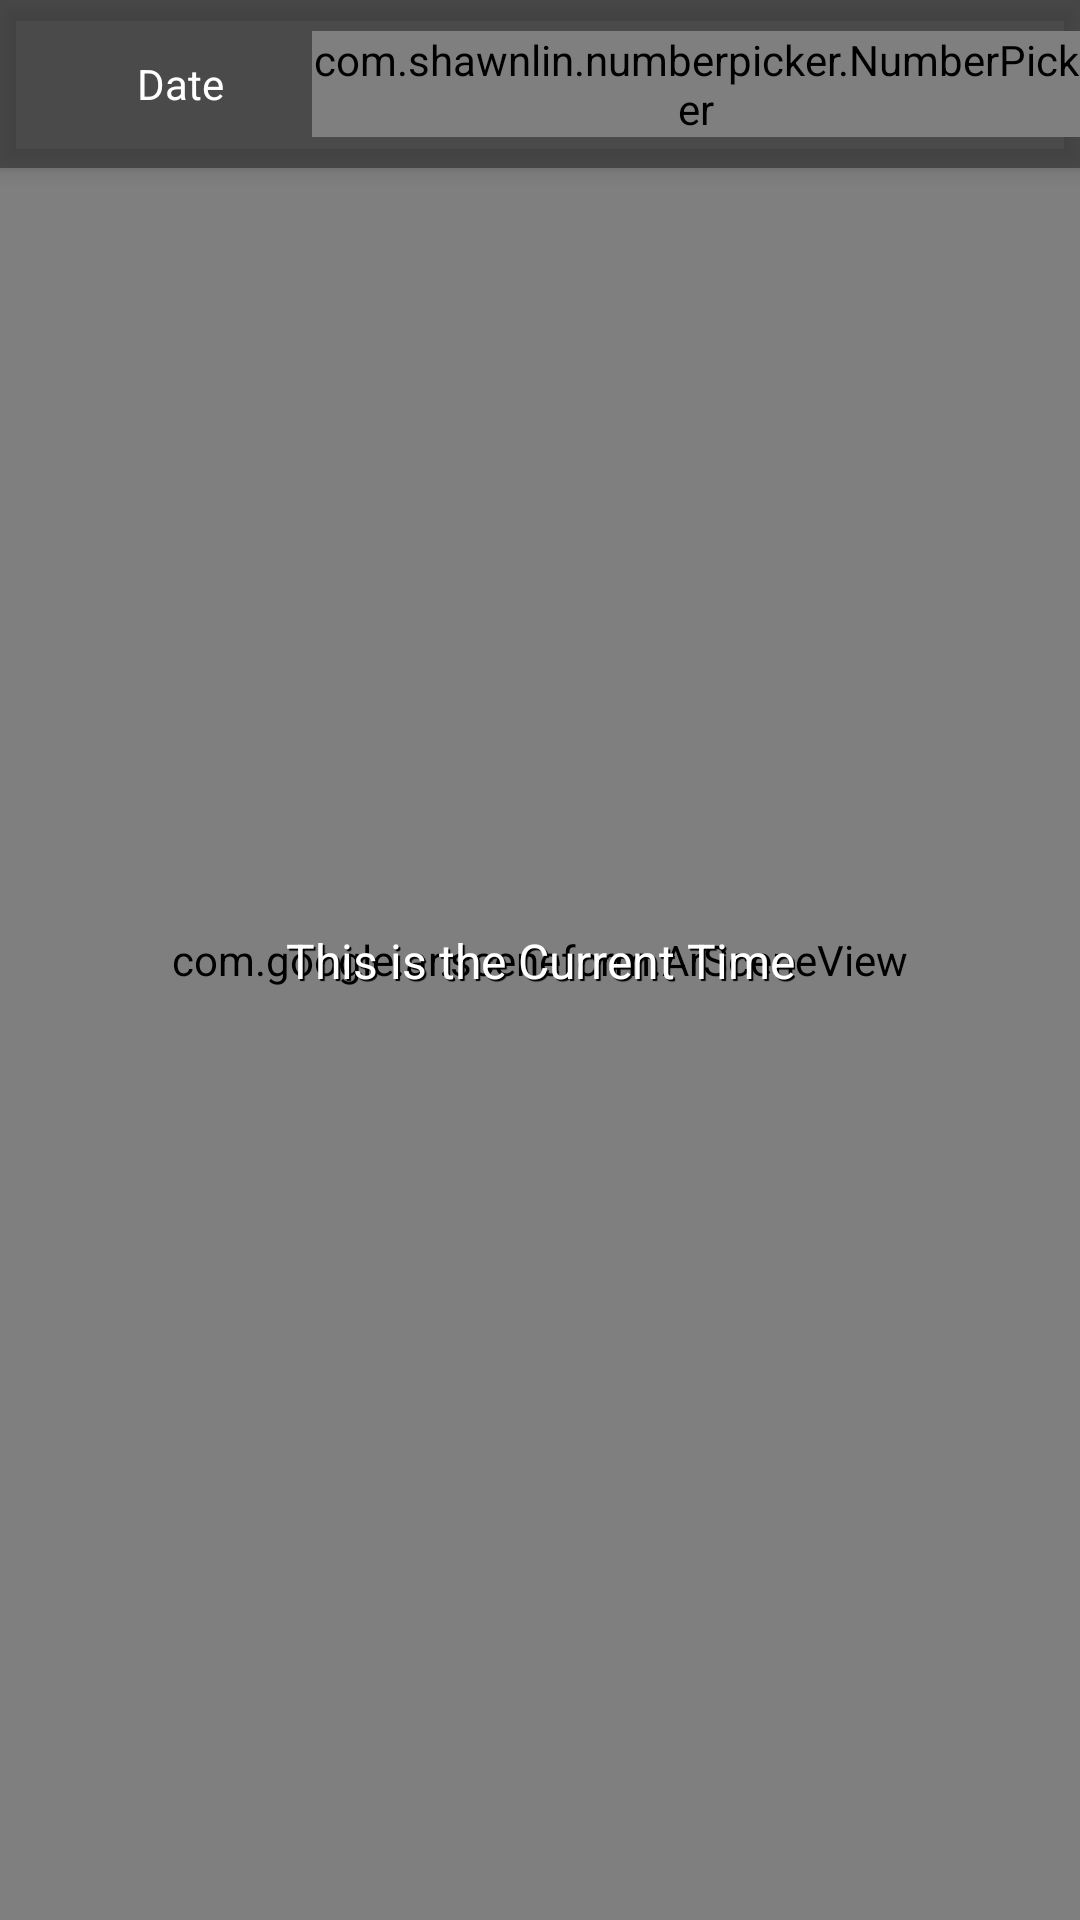

Produce the Android XML layout that renders to this screen, including the resource entries it uses.
<!-- AndroidManifest.xml: application theme AppTheme -->
<!-- res/layout/app_bar_main.xml -->
<?xml version="1.0" encoding="utf-8"?>
<androidx.coordinatorlayout.widget.CoordinatorLayout xmlns:android="http://schemas.android.com/apk/res/android"
    xmlns:app="http://schemas.android.com/apk/res-auto"
    xmlns:tools="http://schemas.android.com/tools"
    android:layout_width="match_parent"
    android:layout_height="match_parent"
    tools:context=".MainActivity">

    <include
        layout="@layout/content_main"
        android:layout_width="match_parent"
        android:layout_height="match_parent"
        android:layout_gravity="top" />

    <com.google.android.material.appbar.AppBarLayout
        android:layout_width="match_parent"
        android:layout_height="wrap_content"
        android:background="@android:color/transparent"
        android:theme="@style/AppTheme.AppBarOverlay">

        <androidx.appcompat.widget.Toolbar
            android:id="@+id/toolbar"
            android:layout_width="match_parent"
            android:layout_height="?attr/actionBarSize"
            android:layout_gravity="top"
            android:background="@color/translucent"
            app:popupTheme="@style/AppTheme.PopupOverlay"
            app:title=" ">

            <Button
                android:id="@+id/dateButton"
                style="?android:attr/buttonBarStyle"
                android:layout_width="wrap_content"
                android:layout_height="wrap_content"
                android:drawableStart="@drawable/date"
                android:drawableTint="?android:textColorPrimary"
                android:drawableTintMode="src_atop"
                android:drawablePadding="8dp"
                android:text="Date" />

            <androidx.constraintlayout.widget.ConstraintLayout
                android:layout_width="wrap_content"
                android:layout_height="wrap_content">

                <ImageView
                    android:layout_width="wrap_content"
                    android:layout_height="wrap_content"
                    app:layout_constraintBottom_toBottomOf="parent"
                    app:layout_constraintTop_toTopOf="parent"
                    app:layout_constraintLeft_toLeftOf="@id/timePicker"
                    android:paddingLeft="24dp"
                    android:src="@drawable/time"
                    android:tint="?android:textColorPrimary"
                    android:tintMode="src_atop"/>

                <com.shawnlin.numberpicker.NumberPicker
                    android:id="@+id/timePicker"
                    android:layout_width="wrap_content"
                    android:layout_height="wrap_content"
                    app:layout_constraintRight_toRightOf="parent"
                    app:layout_constraintBottom_toBottomOf="parent"
                    app:layout_constraintTop_toTopOf="parent"
                    app:layout_constraintLeft_toLeftOf="parent"
                    app:np_width="72dp"
                    app:np_dividerColor="?android:textColorPrimary"
                    app:np_dividerDistance="48dp"
                    app:np_orientation="horizontal"
                    app:np_wrapSelectorWheel="false"
                    app:np_wheelItemCount="3"
                    app:np_max="23"
                    app:np_min="0"
                    app:np_selectedTextColor="?android:textColorPrimary"
                    app:np_textColor="?android:textColorSecondary"
                    app:np_selectedTextSize="32dp"
                    app:np_textSize="24dp"
                    app:np_value="0" />

            </androidx.constraintlayout.widget.ConstraintLayout>

        </androidx.appcompat.widget.Toolbar>

    </com.google.android.material.appbar.AppBarLayout>

    
    
    
    
    
    
    

</androidx.coordinatorlayout.widget.CoordinatorLayout>
<!-- res/layout/content_main.xml (included above) -->
<?xml version="1.0" encoding="utf-8"?>
<androidx.constraintlayout.widget.ConstraintLayout xmlns:android="http://schemas.android.com/apk/res/android"
    xmlns:app="http://schemas.android.com/apk/res-auto"
    xmlns:tools="http://schemas.android.com/tools"
    android:layout_width="match_parent"
    android:layout_height="match_parent"
    app:layout_behavior="@string/appbar_scrolling_view_behavior"
    tools:context=".MainActivity"
    tools:showIn="@layout/app_bar_main">

    <com.google.ar.sceneform.ArSceneView
        android:id="@+id/ar_scene_view"
        android:layout_width="fill_parent"
        android:layout_height="fill_parent"
        android:layout_gravity="top"/>

    

    <TextView
        android:id="@+id/textTime"
        android:layout_width="wrap_content"
        android:layout_height="wrap_content"
        android:text="This is the Current Time"
        style="@style/TextShadow"
        app:layout_constraintBottom_toBottomOf="parent"
        app:layout_constraintLeft_toLeftOf="parent"
        app:layout_constraintRight_toRightOf="parent"
        app:layout_constraintTop_toTopOf="parent" />

</androidx.constraintlayout.widget.ConstraintLayout>
<!-- res/layout/graph_layout.xml (included above) -->
<?xml version="1.0" encoding="utf-8"?>
<androidx.constraintlayout.widget.ConstraintLayout xmlns:android="http://schemas.android.com/apk/res/android"
    xmlns:app="http://schemas.android.com/apk/res-auto"
    xmlns:tools="http://schemas.android.com/tools"
    android:id="@+id/linearLayout3"
    android:layout_width="match_parent"
    android:layout_height="200dp"
    android:background="#edbcaf">

    <com.jjoe64.graphview.GraphView
        android:id="@+id/graph1"
        android:layout_width="350dp"
        android:layout_height="150dp"
        android:layout_marginStart="8dp"
        android:layout_marginTop="8dp"
        android:layout_marginEnd="8dp"
        android:layout_marginBottom="8dp"
        app:layout_constraintBottom_toBottomOf="parent"
        app:layout_constraintEnd_toEndOf="parent"
        app:layout_constraintHorizontal_bias="0.482"
        app:layout_constraintStart_toStartOf="parent"
        app:layout_constraintTop_toTopOf="parent"
        app:layout_constraintVertical_bias="0.017" />

</androidx.constraintlayout.widget.ConstraintLayout>
<!-- resources referenced by this layout -->
<resources>
  <color name="translucent">#AA303030</color>
  <style name="AppTheme.AppBarOverlay" parent="ThemeOverlay.AppCompat.Dark.ActionBar" />
  <style name="AppTheme.PopupOverlay" parent="ThemeOverlay.AppCompat.Dark" />
  <style name="TextShadow" parent="@android:style/TextAppearance">
          <item name="android:shadowColor">@color/black</item>
          <item name="android:shadowDx">2</item>
          <item name="android:shadowDy">2</item>
          <item name="android:shadowRadius">0.01</item>
      </style>
  <style name="AppTheme" parent="Theme.AppCompat">
          
          <item name="colorPrimary">@color/colorPrimary</item>
          <item name="colorPrimaryDark">@color/colorPrimaryDark</item>
          <item name="colorAccent">@color/colorAccent</item>
      </style>
  <color name="black">#000000</color>
  <color name="colorPrimary">#008577</color>
  <color name="colorPrimaryDark">#00574B</color>
  <color name="colorAccent">#d32f2f</color>
</resources>
